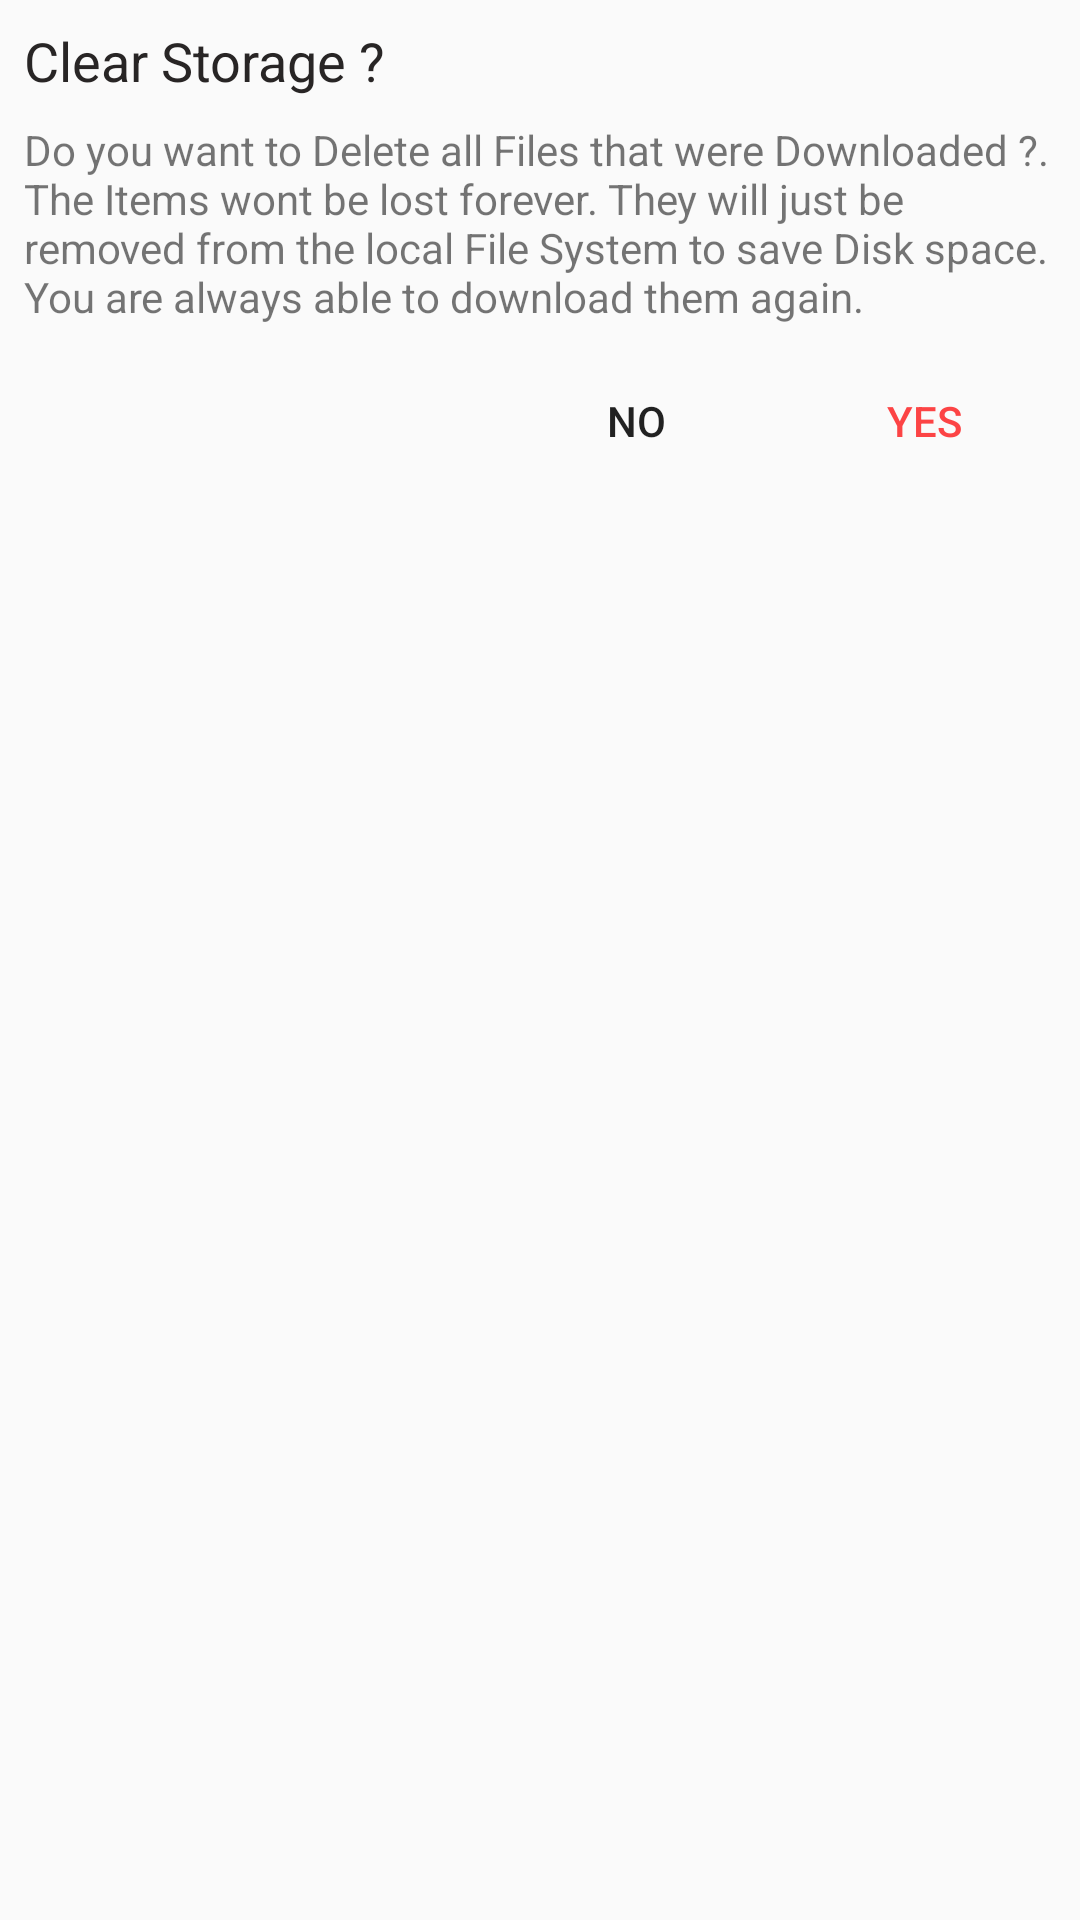

Android layout source for this screen:
<!-- AndroidManifest.xml: application theme AppTheme -->
<!-- res/layout/dialog_clear_storage.xml -->
<?xml version="1.0" encoding="utf-8"?>
<androidx.constraintlayout.widget.ConstraintLayout xmlns:android="http://schemas.android.com/apk/res/android"
    xmlns:app="http://schemas.android.com/apk/res-auto"
    xmlns:tools="http://schemas.android.com/tools"
    android:layout_width="300dp"
    android:layout_height="match_parent">

    <TextView
        android:id="@+id/title"
        android:layout_width="wrap_content"
        android:layout_height="wrap_content"
        android:layout_marginStart="8dp"
        android:layout_marginTop="8dp"
        android:text="@string/clear_storage"
        android:textColor="@color/colorPrimaryDark"
        android:textSize="18sp"
        app:layout_constraintStart_toStartOf="parent"
        app:layout_constraintTop_toTopOf="parent" />

    <TextView
        android:id="@+id/info"
        android:layout_width="0dp"
        android:layout_height="wrap_content"
        android:layout_marginStart="8dp"
        android:layout_marginTop="8dp"
        android:layout_marginEnd="8dp"
        android:text="@string/clear_storage_text_all"
        app:layout_constraintEnd_toEndOf="parent"
        app:layout_constraintStart_toStartOf="parent"
        app:layout_constraintTop_toBottomOf="@+id/title" />

    <Button
        android:id="@+id/yes"
        style="@style/Widget.AppCompat.Button.Borderless.Colored"
        android:layout_width="wrap_content"
        android:layout_height="wrap_content"
        android:layout_marginTop="8dp"
        android:layout_marginEnd="8dp"
        android:text="yes"
        app:layout_constraintEnd_toEndOf="parent"
        app:layout_constraintTop_toBottomOf="@+id/info" />

    <Button
        android:id="@+id/no"
        style="@style/Widget.AppCompat.Button.Borderless"
        android:layout_width="wrap_content"
        android:layout_height="wrap_content"
        android:layout_marginTop="8dp"
        android:layout_marginEnd="8dp"
        android:text="No"
        app:layout_constraintEnd_toStartOf="@+id/yes"
        app:layout_constraintTop_toBottomOf="@+id/info" />
</androidx.constraintlayout.widget.ConstraintLayout>
<!-- resources referenced by this layout -->
<resources>
  <color name="colorPrimaryDark">#282525</color>
  <string name="clear_storage"> Clear Storage ?</string>
  <string name="clear_storage_text_all">Do you want to Delete all Files that were Downloaded ?. The Items wont be lost forever. They will just be removed from the local File System to save Disk space. You are always able to download them again.</string>
  <style name="AppTheme" parent="Theme.AppCompat.Light.DarkActionBar">
          
          <item name="colorPrimary">@color/colorPrimary</item>
          <item name="colorPrimaryDark">@color/colorPrimaryDark</item>
          <item name="colorAccent">@color/colorAccent</item>
      </style>
  <color name="colorPrimary">#454040</color>
  <color name="colorAccent">#FC4445</color>
</resources>
